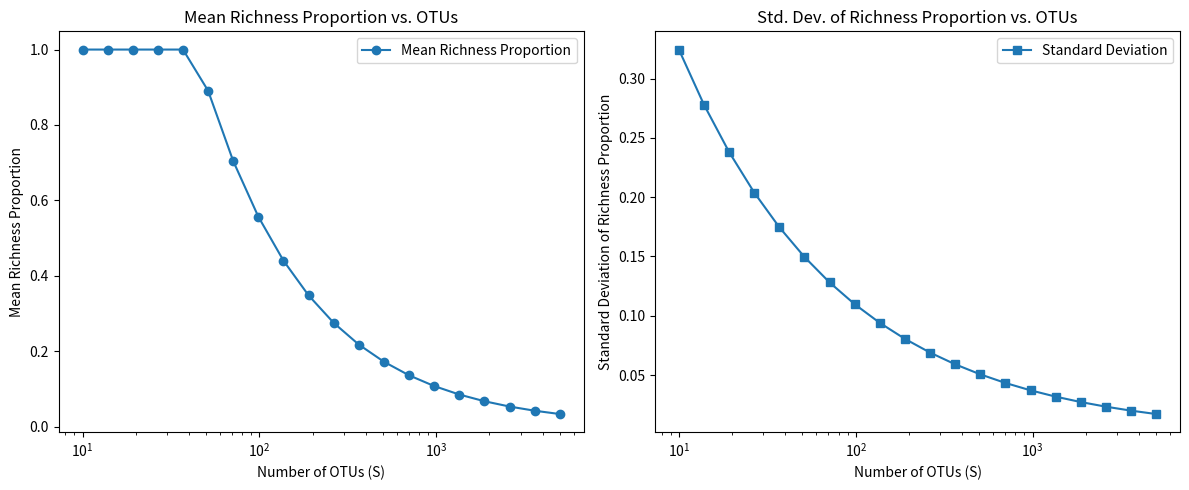

Generate this figure with matplotlib:
import numpy as np
import matplotlib.pyplot as plt

# Define power-law interpolation functions
def richness_mean(S, S1=69, R1=0.72, S2=5747, R2=0.03):
    """Interpolates mean richness proportion for a given S using a power-law model."""
    b = (np.log(R2) - np.log(R1)) / (np.log(S2) - np.log(S1))
    a = R1 / (S1 ** b)
    return np.minimum(a * S ** b, 1.0)

def richness_stddev(S, S1=69, SD1=0.13, S2=5747, SD2=0.016):
    """Interpolates standard deviation of richness proportion for a given S using a power-law model."""
    b = (np.log(SD2) - np.log(SD1)) / (np.log(S2) - np.log(S1))
    a = SD1 / (S1 ** b)
    return np.minimum(a * S ** b, 1.0)

# Generate 20 values in the interval [10, 5000]
S_values = np.logspace(np.log10(10), np.log10(5000), 20)
mean_values = richness_mean(S_values)
stddev_values = richness_stddev(S_values)

# Plot the functions
plt.figure(figsize=(12, 5))

# Mean richness proportion
plt.subplot(1, 2, 1)
plt.plot(S_values, mean_values, marker="o", linestyle="-", label="Mean Richness Proportion")
plt.xscale("log")
plt.xlabel("Number of OTUs (S)")
plt.ylabel("Mean Richness Proportion")
plt.legend()
plt.title("Mean Richness Proportion vs. OTUs")

# Standard deviation of richness proportion
plt.subplot(1, 2, 2)
plt.plot(S_values, stddev_values, marker="s", linestyle="-", label="Standard Deviation")
plt.xscale("log")
plt.xlabel("Number of OTUs (S)")
plt.ylabel("Standard Deviation of Richness Proportion")
plt.legend()
plt.title("Std. Dev. of Richness Proportion vs. OTUs")

plt.tight_layout()
plt.show()
